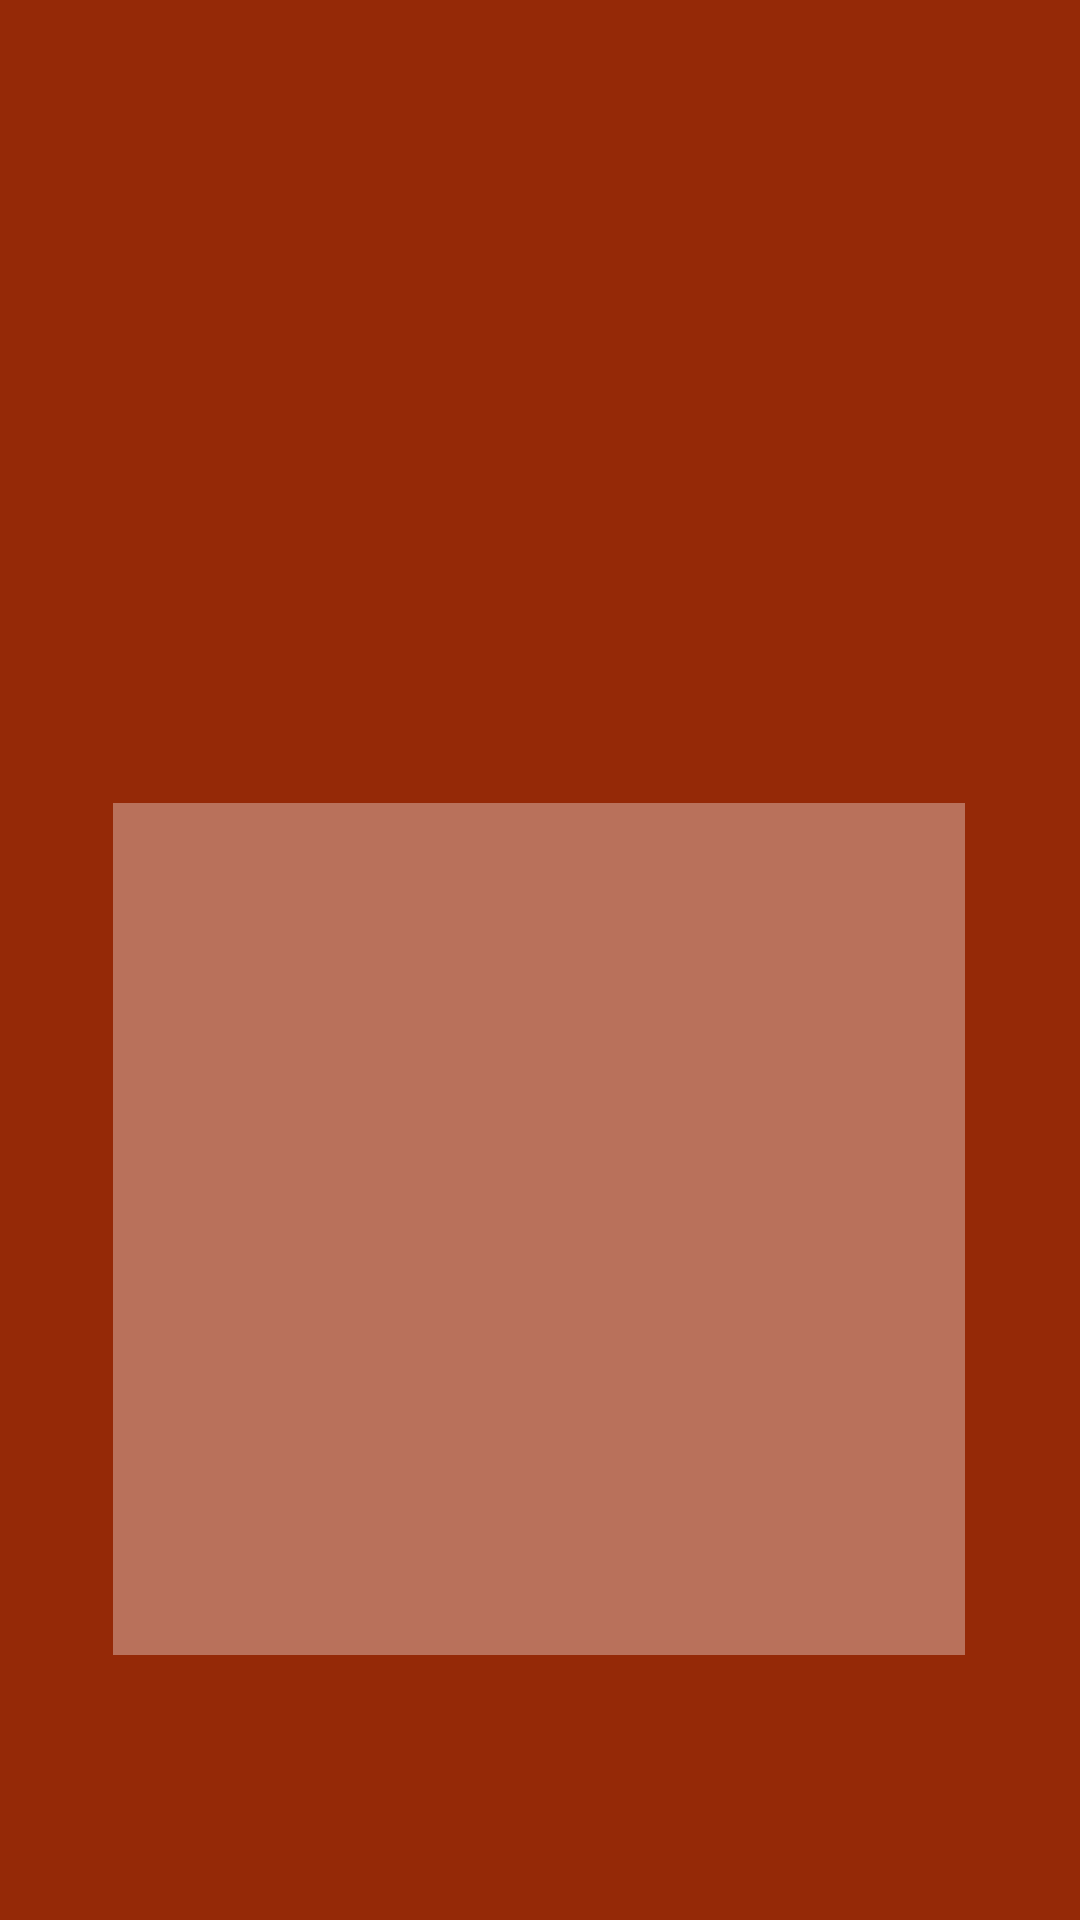

Here is an Android app screen rendered from its layout file. Give the layout XML and the strings, colors and styles it references.
<!-- AndroidManifest.xml: application theme Theme.FindWordsGame -->
<!-- res/layout/activity_score_table.xml -->
<?xml version="1.0" encoding="utf-8"?>
<androidx.constraintlayout.widget.ConstraintLayout xmlns:android="http://schemas.android.com/apk/res/android"
    xmlns:app="http://schemas.android.com/apk/res-auto"
    xmlns:tools="http://schemas.android.com/tools"
    android:layout_width="match_parent"
    android:layout_height="match_parent"
    tools:context=".ScoreTableActivity"
    android:background="#952907">

    <ImageView
        android:id="@+id/imgCup"
        android:layout_width="200dp"
        android:layout_height="200dp"
        android:scaleType="fitXY"
        android:alpha="0.7"
        app:layout_constraintBottom_toBottomOf="parent"
        app:layout_constraintEnd_toEndOf="parent"
        app:layout_constraintHorizontal_bias="0.497"
        app:layout_constraintStart_toStartOf="parent"
        app:layout_constraintTop_toTopOf="parent"
        app:layout_constraintVertical_bias="0.058"
        tools:srcCompat="@drawable/cup" />

    <ListView
        android:id="@+id/listView"
        android:layout_width="284dp"
        android:layout_height="284dp"
        android:background="#56141414"
        android:clickable="false"
        app:layout_constraintBottom_toBottomOf="parent"
        app:layout_constraintEnd_toEndOf="parent"
        app:layout_constraintHorizontal_bias="0.496"
        app:layout_constraintStart_toStartOf="parent"
        app:layout_constraintTop_toBottomOf="@+id/imgCup"
        app:layout_constraintVertical_bias="0.323"
        android:backgroundTint="@color/white"/>
</androidx.constraintlayout.widget.ConstraintLayout>
<!-- resources referenced by this layout -->
<resources>
  <color name="white">#FFFFFFFF</color>
  <!-- drawable cup: jpg bitmap (drawable, 165010 bytes) -->
  <style name="Theme.FindWordsGame" parent="Theme.AppCompat.Light.NoActionBar">
          
          <item name="colorPrimary">@color/purple_500</item>
          <item name="colorPrimaryVariant">@color/purple_700</item>
          <item name="colorOnPrimary">@color/white</item>
          
          <item name="colorSecondary">@color/teal_200</item>
          <item name="colorSecondaryVariant">@color/teal_700</item>
          <item name="colorOnSecondary">@color/black</item>
          
          <item name="android:statusBarColor">?attr/colorPrimaryVariant</item>
          
      </style>
  <color name="purple_500">#FF6200EE</color>
  <color name="purple_700">#FF3700B3</color>
  <color name="teal_200">#FF03DAC5</color>
  <color name="teal_700">#FF018786</color>
  <color name="black">#FF000000</color>
</resources>
